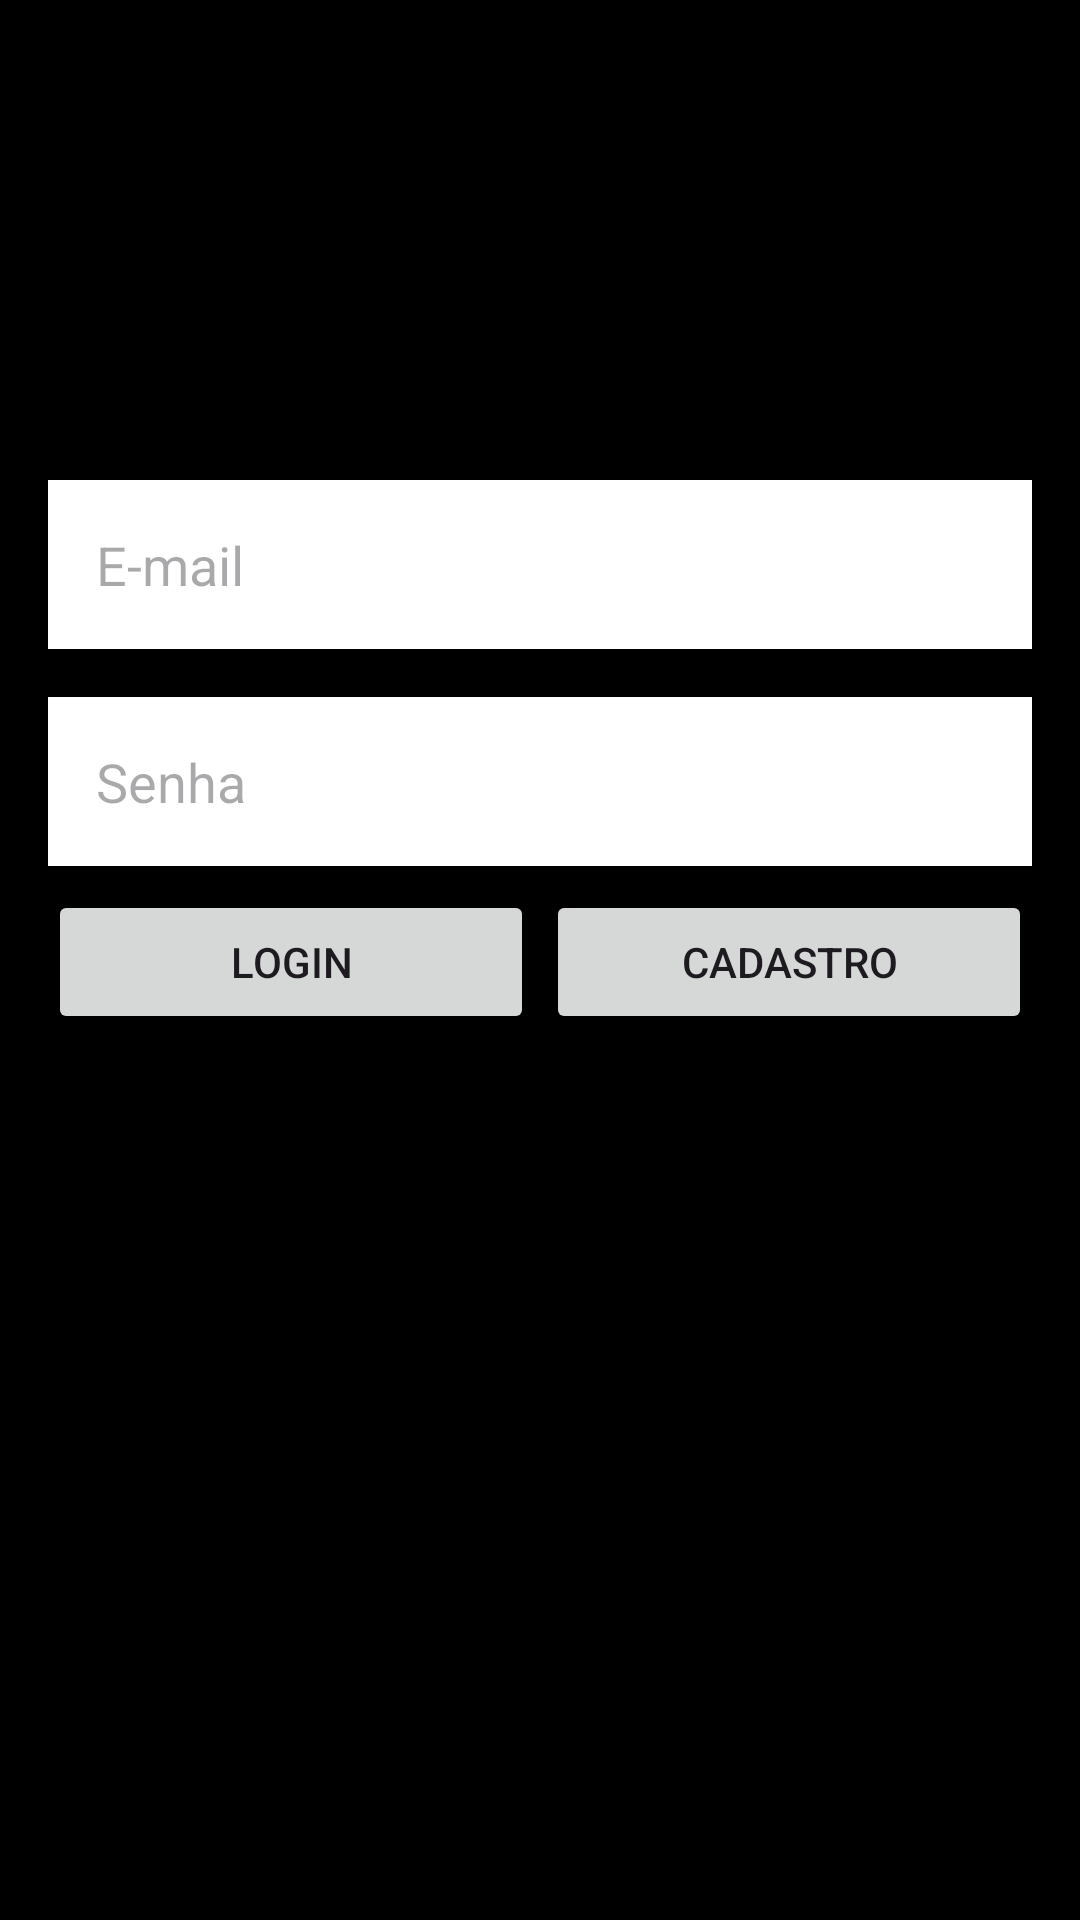

Layout XML and referenced resources for this Android screen:
<!-- AndroidManifest.xml: application theme Theme.MyApplication -->
<!-- res/layout/activity_login.xml -->
<?xml version="1.0" encoding="utf-8"?>
<androidx.constraintlayout.widget.ConstraintLayout xmlns:android="http://schemas.android.com/apk/res/android"
    xmlns:app="http://schemas.android.com/apk/res-auto"
    xmlns:tools="http://schemas.android.com/tools"
    android:id="@+id/main"
    android:layout_width="match_parent"
    android:layout_height="match_parent"
    tools:context=".LoginActivity">

    <LinearLayout
        android:layout_width="match_parent"
        android:layout_height="match_parent"
        android:background="@color/black"
        android:orientation="vertical">

        <EditText
            android:layout_width="match_parent"
            android:layout_height="wrap_content"
            android:layout_marginStart="16dp"
            android:layout_marginTop="160dp"
            android:layout_marginEnd="16dp"
            android:autofillHints="emailAddress"
            android:background="@color/white"
            android:backgroundTint="@color/white"
            android:hint="@string/email"
            android:inputType="textEmailAddress"
            android:padding="16dp"
            android:text="" />

        <EditText
            android:layout_width="match_parent"
            android:layout_height="wrap_content"
            android:layout_marginStart="16dp"
            android:layout_marginTop="16dp"
            android:layout_marginEnd="16dp"
            android:autofillHints="password"
            android:background="@color/white"
            android:backgroundTint="@color/white"
            android:hint="@string/senha"
            android:inputType="textPassword"
            android:padding="16dp"
            android:text="" />

        <LinearLayout
            android:layout_width="match_parent"
            android:layout_height="wrap_content"
            android:orientation="horizontal">

            <Button
                android:id="@+id/btnLogin"
                android:layout_width="0dp"
                android:layout_height="wrap_content"
                android:layout_marginStart="16dp"
                android:layout_marginEnd="4dp"
                android:layout_marginTop="8dp"
                android:layout_weight="1"
                android:text="@string/login" />


            <Button
                android:id="@+id/btnCadastro"
                android:layout_width="0dp"
                android:layout_height="wrap_content"
                android:layout_marginTop="8dp"
                android:layout_marginEnd="16dp"
                android:layout_weight="1"
                android:text="@string/cadastro" />


        </LinearLayout>
    </LinearLayout>


</androidx.constraintlayout.widget.ConstraintLayout>
<!-- resources referenced by this layout -->
<resources>
  <color name="black">#FF000000</color>
  <color name="white">#FFFFFFFF</color>
  <string name="cadastro">Cadastro</string>
  <string name="email">E-mail</string>
  <string name="login">login</string>
  <string name="senha">Senha</string>
  <style name="Theme.MyApplication" parent="Base.Theme.MyApplication" />
  <color name="md_theme_primary">#525A92</color>
  <color name="md_theme_onPrimary">#FFFFFF</color>
  <color name="md_theme_primaryContainer">#DEE0FF</color>
  <color name="md_theme_onPrimaryContainer">#3A4379</color>
  <color name="md_theme_secondary">#525A92</color>
  <color name="md_theme_onSecondary">#FFFFFF</color>
  <color name="md_theme_secondaryContainer">#DEE0FF</color>
  <color name="md_theme_onSecondaryContainer">#3A4379</color>
  <color name="md_theme_tertiary">#77536D</color>
  <color name="md_theme_onTertiary">#FFFFFF</color>
  <color name="md_theme_tertiaryContainer">#FFD7F1</color>
  <color name="md_theme_onTertiaryContainer">#5D3C54</color>
  <color name="md_theme_onError">#FFFFFF</color>
  <color name="md_theme_errorContainer">#FFDAD6</color>
  <color name="md_theme_onErrorContainer">#93000A</color>
  <color name="md_theme_background">#FBF8FF</color>
  <color name="md_theme_onBackground">#1B1B21</color>
  <color name="md_theme_surface">#FBF8FF</color>
  <color name="md_theme_onSurface">#1B1B21</color>
  <color name="md_theme_surfaceVariant">#E3E1EC</color>
  <color name="md_theme_onSurfaceVariant">#46464F</color>
  <color name="md_theme_outline">#767680</color>
  <color name="md_theme_outlineVariant">#C7C5D0</color>
  <color name="md_theme_inverseSurface">#303036</color>
  <color name="md_theme_inverseOnSurface">#F2EFF7</color>
  <color name="md_theme_inversePrimary">#BBC3FF</color>
  <color name="md_theme_primaryFixed">#DEE0FF</color>
  <color name="md_theme_onPrimaryFixed">#0B154B</color>
  <color name="md_theme_primaryFixedDim">#BBC3FF</color>
  <color name="md_theme_onPrimaryFixedVariant">#3A4379</color>
  <color name="md_theme_secondaryFixed">#DEE0FF</color>
  <color name="md_theme_onSecondaryFixed">#0C154B</color>
  <color name="md_theme_secondaryFixedDim">#BBC3FF</color>
  <color name="md_theme_onSecondaryFixedVariant">#3A4379</color>
  <color name="md_theme_tertiaryFixed">#FFD7F1</color>
  <color name="md_theme_onTertiaryFixed">#2D1228</color>
  <color name="md_theme_tertiaryFixedDim">#E6BAD7</color>
  <color name="md_theme_onTertiaryFixedVariant">#5D3C54</color>
  <color name="md_theme_surfaceDim">#DBD9E0</color>
  <color name="md_theme_surfaceBright">#FBF8FF</color>
  <color name="md_theme_surfaceContainerLowest">#FFFFFF</color>
  <color name="md_theme_surfaceContainerLow">#F5F2FA</color>
  <color name="md_theme_surfaceContainer">#EFEDF4</color>
  <color name="md_theme_surfaceContainerHigh">#E9E7EF</color>
  <color name="md_theme_surfaceContainerHighest">#E4E1E9</color>
</resources>
